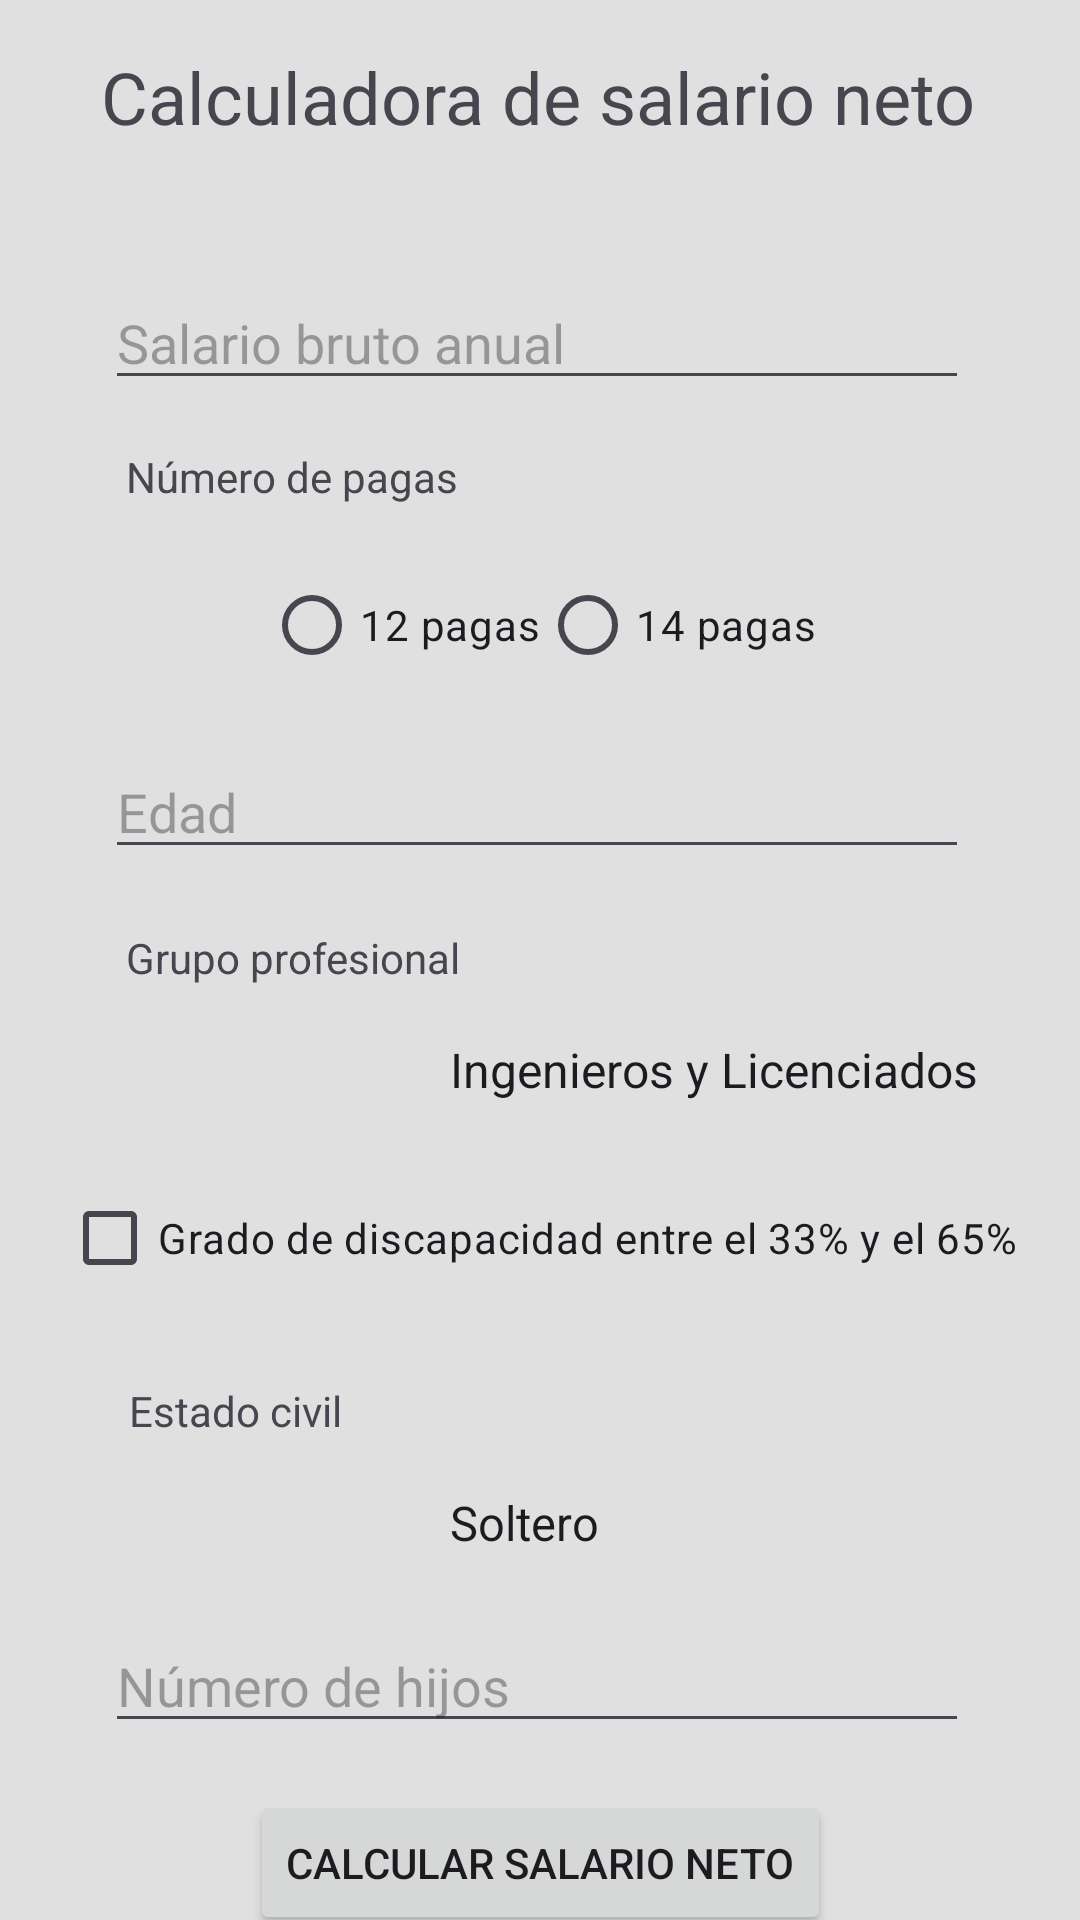

Reconstruct the res/layout file that produces this screen, plus the resources it refers to.
<!-- AndroidManifest.xml: application theme Theme.CalculadoraDeSalarioNeto -->
<!-- res/layout/activity_main.xml -->
<?xml version="1.0" encoding="utf-8"?>
<androidx.constraintlayout.widget.ConstraintLayout xmlns:android="http://schemas.android.com/apk/res/android"
    xmlns:app="http://schemas.android.com/apk/res-auto"
    xmlns:tools="http://schemas.android.com/tools"
    android:id="@+id/main"
    android:layout_width="match_parent"
    android:layout_height="match_parent"
    android:background="@color/gray_100"
    tools:context=".MainActivity">

    


    

    

    

    <View
        android:id="@+id/view"
        android:layout_width="0dp"
        android:layout_height="match_parent"
        android:background="@color/gray_100"
        app:layout_constraintEnd_toEndOf="parent"
        app:layout_constraintHorizontal_bias="0.487"
        app:layout_constraintStart_toStartOf="parent"
        app:layout_constraintWidth_percent="0.8"
        tools:layout_editor_absoluteY="-58dp" />

    <TextView
        android:id="@+id/tvTitle"
        android:layout_width="330dp"
        android:layout_height="41dp"
        android:layout_marginTop="16dp"
        android:text="@string/title"
        android:textAlignment="center"
        android:textSize="24sp"
        app:layout_constraintEnd_toEndOf="@+id/view"
        app:layout_constraintHorizontal_bias="0.503"
        app:layout_constraintStart_toStartOf="@+id/view"
        app:layout_constraintTop_toTopOf="@+id/view" />

    <EditText
        android:id="@+id/etGrossSalary"
        android:layout_width="0dp"
        android:layout_height="wrap_content"
        android:layout_marginTop="76dp"
        android:hint="@string/gross_salary"
        android:inputType="numberDecimal"
        app:layout_constraintEnd_toEndOf="@+id/view"
        app:layout_constraintHorizontal_bias="1.0"
        app:layout_constraintStart_toStartOf="@+id/view"
        app:layout_constraintTop_toTopOf="@+id/tvTitle" />

    <TextView
        android:id="@+id/tvNumberOfPayments"
        android:layout_width="125dp"
        android:layout_height="0dp"
        android:layout_marginStart="7dp"
        android:layout_marginTop="16dp"
        android:text="@string/number_of_payments"
        app:layout_constraintStart_toStartOf="@+id/view"
        app:layout_constraintTop_toBottomOf="@+id/etGrossSalary" />

    <RadioGroup
        android:id="@+id/rgNumberOfPayments"
        android:layout_width="wrap_content"
        android:layout_height="wrap_content"
        android:layout_marginTop="16dp"
        android:orientation="horizontal"
        app:layout_constraintEnd_toEndOf="parent"
        app:layout_constraintStart_toStartOf="parent"
        app:layout_constraintTop_toBottomOf="@+id/tvNumberOfPayments">

        <RadioButton
            android:id="@+id/rbTwelvePayments"
            android:layout_width="wrap_content"
            android:layout_height="wrap_content"
            android:text="@string/twelve_payments"
            android:value="12"
            tools:layout_editor_absoluteX="55dp"
            tools:layout_editor_absoluteY="173dp" />

        <RadioButton
            android:value="14"
            android:id="@+id/rbFourteenPayments"
            android:layout_width="wrap_content"
            android:layout_height="wrap_content"
            android:text="@string/fourteen_payments" />

    </RadioGroup>

    <EditText
        android:id="@+id/etAge"
        android:layout_width="0dp"
        android:layout_height="wrap_content"
        android:layout_marginTop="16dp"
        android:hint="@string/age"
        android:inputType="number"
        app:layout_constraintEnd_toEndOf="@+id/view"
        app:layout_constraintStart_toStartOf="@+id/view"
        app:layout_constraintTop_toBottomOf="@+id/rgNumberOfPayments" />


    

    

    

    <TextView
        android:id="@+id/tvProfessionalGroup"
        android:layout_width="wrap_content"
        android:layout_height="wrap_content"
        android:layout_marginStart="7dp"
        android:layout_marginTop="20dp"
        android:text="Grupo profesional"
        app:layout_constraintStart_toStartOf="@+id/view"
        app:layout_constraintTop_toBottomOf="@+id/etAge" />

    

    

    <Spinner
        android:id="@+id/spProfessionalGroup"
        android:layout_width="wrap_content"
        android:layout_height="wrap_content"
        android:layout_marginStart="107dp"
        android:layout_marginEnd="104dp"
        android:entries="@array/professional_groups"
        android:layout_marginTop="16dp"
        app:layout_constraintEnd_toEndOf="@+id/view"
        app:layout_constraintHorizontal_bias="0.0"
        app:layout_constraintStart_toStartOf="@+id/view"
        app:layout_constraintTop_toBottomOf="@+id/tvProfessionalGroup" />

    <CheckBox
        android:id="@+id/cbDisabilityGrade"
        android:layout_width="wrap_content"
        android:layout_height="wrap_content"
        android:layout_marginTop="20dp"
        android:text="Grado de discapacidad entre el 33% y el 65%"
        app:layout_constraintEnd_toEndOf="parent"
        app:layout_constraintStart_toStartOf="parent"
        app:layout_constraintTop_toBottomOf="@+id/spProfessionalGroup"
        tools:layout_editor_absoluteY="438dp" />

    <TextView
        android:id="@+id/marital_status_title"
        android:layout_width="wrap_content"
        android:layout_height="wrap_content"
        android:layout_marginStart="8dp"
        android:layout_marginTop="24dp"
        android:text="Estado civil"
        app:layout_constraintStart_toStartOf="@+id/view"
        app:layout_constraintTop_toBottomOf="@+id/cbDisabilityGrade" />

    <Spinner
        android:id="@+id/spCivilStatus"
        android:layout_width="wrap_content"
        android:layout_height="wrap_content"
        android:layout_marginStart="107dp"
        android:layout_marginTop="16dp"
        android:layout_marginEnd="31dp"
        android:entries="@array/marital_statuses"
        android:prompt="@string/marital_status"
        app:layout_constraintEnd_toEndOf="@+id/view"
        app:layout_constraintHorizontal_bias="0.0"
        app:layout_constraintStart_toStartOf="@+id/view"
        app:layout_constraintTop_toBottomOf="@+id/marital_status_title" />

    <EditText
        android:id="@+id/etNumberOfChildren"
        android:layout_width="0dp"
        android:layout_height="wrap_content"
        android:layout_marginTop="20dp"
        android:hint="@string/number_of_children"
        android:inputType="number"
        app:layout_constraintEnd_toEndOf="@+id/view"
        app:layout_constraintHorizontal_bias="0.0"
        app:layout_constraintStart_toStartOf="@+id/view"
        app:layout_constraintTop_toBottomOf="@+id/spCivilStatus" />

    <Button
        android:id="@+id/btnCalculateNetSalary"
        android:layout_width="wrap_content"
        android:layout_height="wrap_content"
        android:layout_marginTop="16dp"
        android:text="@string/calculate_net_salary"
        app:layout_constraintEnd_toEndOf="parent"
        app:layout_constraintStart_toStartOf="parent"
        app:layout_constraintTop_toBottomOf="@+id/etNumberOfChildren" />

</androidx.constraintlayout.widget.ConstraintLayout>
<!-- resources referenced by this layout -->
<resources>
  <string-array name="marital_statuses">
          <item>Soltero</item>
          <item>Casado</item>
          <item>Otros</item>
      </string-array>
  <string-array name="professional_groups">
          <item>Ingenieros y Licenciados</item>
          <item>Ingenieros Técnicos, Peritos y Ayudantes Titulados</item>
          <item>Jefes Administrativos y de Taller</item>
          <item>Ayudantes no Titulados</item>
          <item>Oficiales Administrativos</item>
          <item>Subalternos</item>
          <item>Auxiliares Administrativos</item>
          <item>Oficiales de primera y segunda</item>
          <item>Oficiales de tercera y Especialistas</item>
          <item>Peones</item>
          <item>Trabajadores menores de dieciocho años, cualquiera</item>
      </string-array>
  <color name="gray_100">#FFE0E0E0</color>
  <string name="age">Edad</string>
  <string name="calculate_net_salary">Calcular salario neto</string>
  <string name="fourteen_payments">14 pagas</string>
  <string name="gross_salary">Salario bruto anual</string>
  <string name="marital_status">Estado civil</string>
  <string name="number_of_children">Número de hijos</string>
  <string name="number_of_payments">Número de pagas</string>
  <string name="title">Calculadora de salario neto</string>
  <string name="twelve_payments">12 pagas</string>
  <style name="Theme.CalculadoraDeSalarioNeto" parent="Base.Theme.CalculadoraDeSalarioNeto" />
  <style name="Base.Theme.CalculadoraDeSalarioNeto" parent="Theme.Material3.DayNight.NoActionBar">
          
          
      </style>
</resources>
